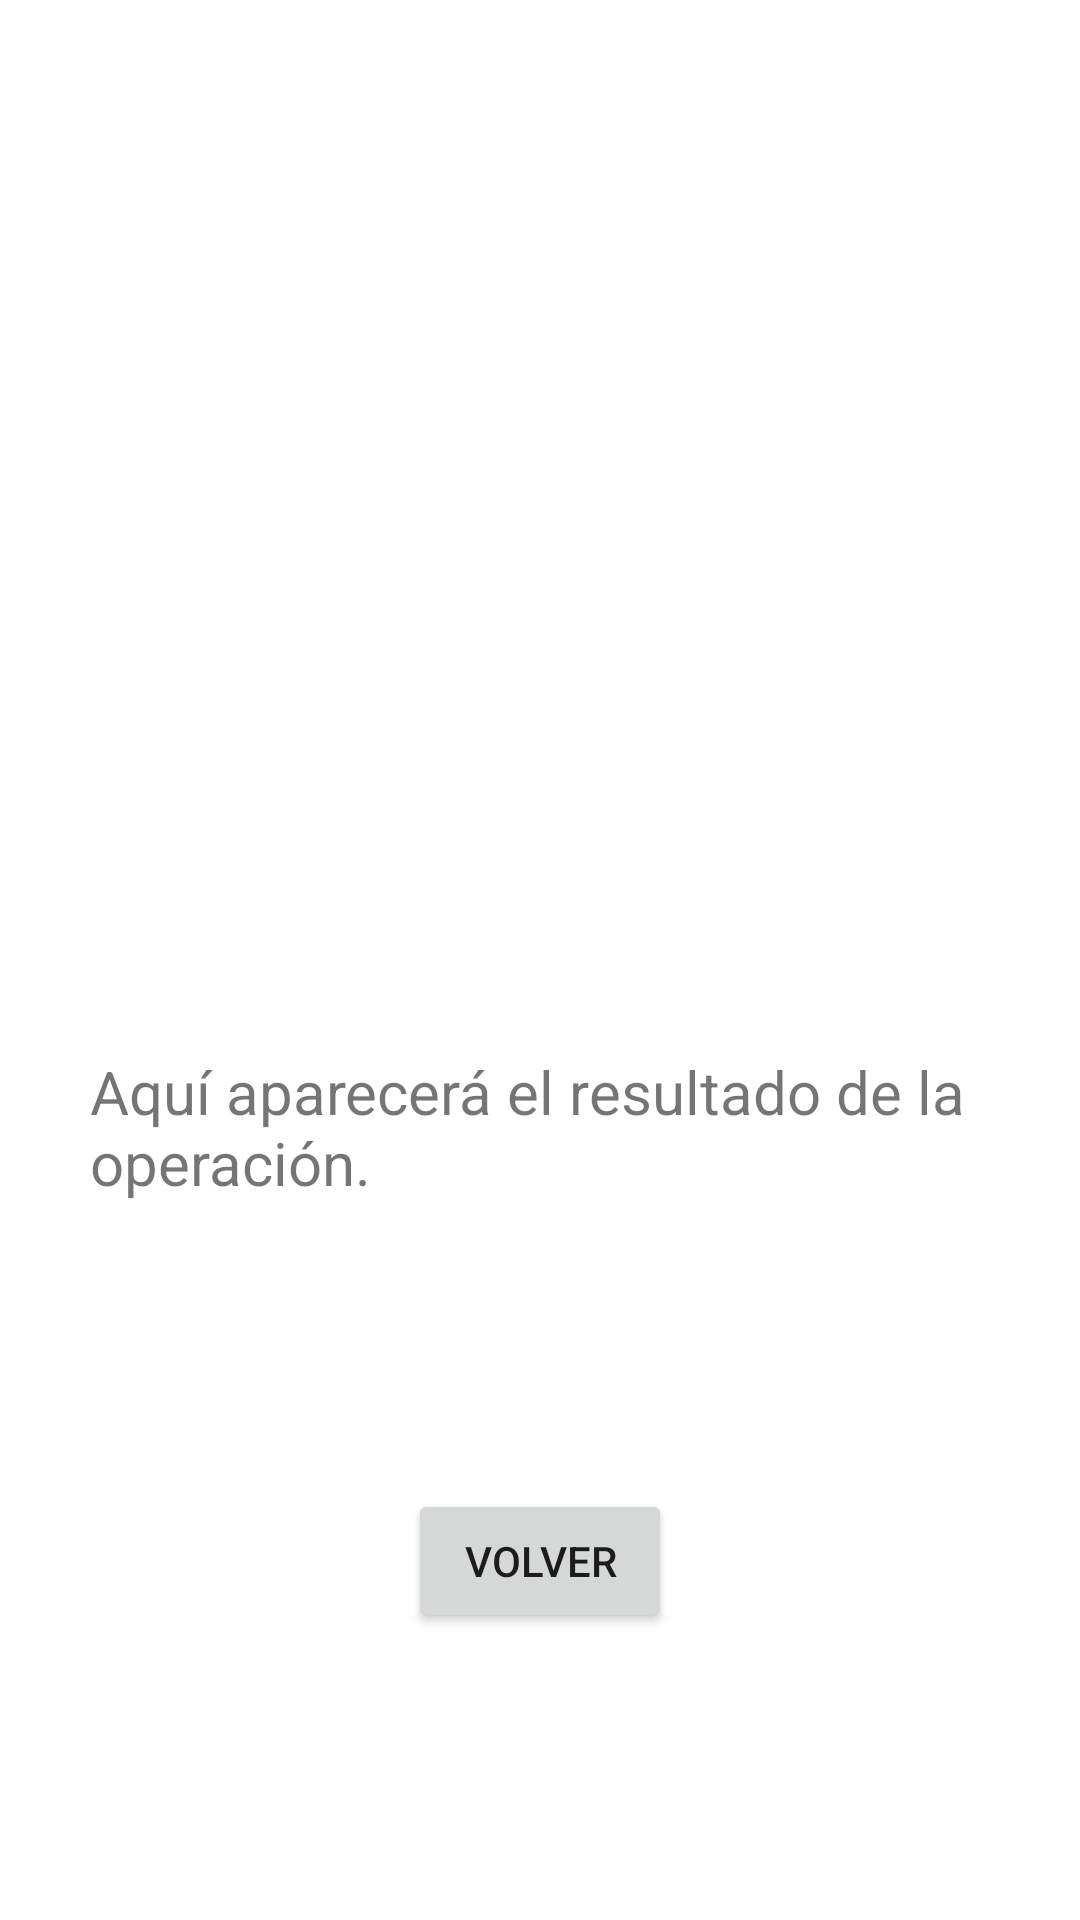

Here is an Android app screen rendered from its layout file. Give the layout XML and the strings, colors and styles it references.
<!-- AndroidManifest.xml: application theme Theme.Commun03APP -->
<!-- res/layout/forgottrn_password_result.xml -->
<?xml version="1.0" encoding="utf-8"?>
<androidx.constraintlayout.widget.ConstraintLayout xmlns:android="http://schemas.android.com/apk/res/android"
    xmlns:app="http://schemas.android.com/apk/res-auto"
    xmlns:tools="http://schemas.android.com/tools"
    android:layout_width="match_parent"
    android:layout_height="match_parent">

    <ImageView
        android:id="@+id/OkIcon"
        android:layout_width="148dp"
        android:layout_height="159dp"
        android:visibility="invisible"
        app:layout_constraintBottom_toTopOf="@+id/ResultText"
        app:layout_constraintEnd_toEndOf="parent"
        app:layout_constraintHorizontal_bias="0.5"
        app:layout_constraintStart_toStartOf="parent"
        app:layout_constraintTop_toTopOf="parent"
        app:srcCompat="@drawable/ok_icon" />

    <TextView
        android:id="@+id/ResultText"
        android:layout_width="300dp"
        android:layout_height="wrap_content"
        android:text="Aquí aparecerá el resultado de la operación."
        android:textSize="20sp"
        app:layout_constraintBottom_toTopOf="@+id/ReturnButton"
        app:layout_constraintEnd_toEndOf="@+id/OkIcon"
        app:layout_constraintHorizontal_bias="0.5"
        app:layout_constraintStart_toStartOf="@+id/OkIcon"
        app:layout_constraintTop_toBottomOf="@+id/OkIcon" />

    <Button
        android:id="@+id/ReturnButton"
        android:layout_width="wrap_content"
        android:layout_height="wrap_content"
        android:text="Volver"
        app:layout_constraintBottom_toBottomOf="parent"
        app:layout_constraintEnd_toEndOf="@+id/ResultText"
        app:layout_constraintHorizontal_bias="0.5"
        app:layout_constraintStart_toStartOf="@+id/ResultText"
        app:layout_constraintTop_toBottomOf="@+id/ResultText" />

    <ImageView
        android:id="@+id/ErrorIcon"
        android:layout_width="147dp"
        android:layout_height="159dp"
        android:visibility="invisible"
        app:layout_constraintBottom_toBottomOf="@+id/OkIcon"
        app:layout_constraintEnd_toEndOf="@+id/OkIcon"
        app:layout_constraintStart_toStartOf="@+id/OkIcon"
        app:layout_constraintTop_toTopOf="@+id/OkIcon"
        app:srcCompat="@drawable/cross_icon" />
</androidx.constraintlayout.widget.ConstraintLayout>
<!-- resources referenced by this layout -->
<resources>
  <!-- drawable cross_icon: png bitmap (drawable, 6219 bytes) -->
  <!-- drawable ok_icon: png bitmap (drawable, 7718 bytes) -->
  <style name="Theme.Commun03APP" parent="Theme.MaterialComponents.DayNight.NoActionBar">
          
          <item name="colorPrimary">#004E89</item>
          <item name="colorPrimaryVariant">#004E89</item>
          <item name="colorOnPrimary">@color/white</item>
          
          <item name="colorSecondary">@color/teal_200</item>
          <item name="colorSecondaryVariant">@color/teal_700</item>
          <item name="colorOnSecondary">#004E89</item>
          
          
          <item name="android:navigationBarColor">#004E89</item>
          <item name="android:statusBarColor" tools:targetApi="l">@android:color/darker_gray</item>
          <item name="android:windowTranslucentStatus">true</item>
          <item name="android:windowTranslucentNavigation">true</item>
          
      </style>
  <!-- not gathered from this repository: default colours our renderer supplied (Android Studio template values) -->
  <color name="teal_200">#FF03DAC5</color>
  <color name="teal_700">#FF018786</color>
  <color name="white">#FFFFFFFF</color>
</resources>
